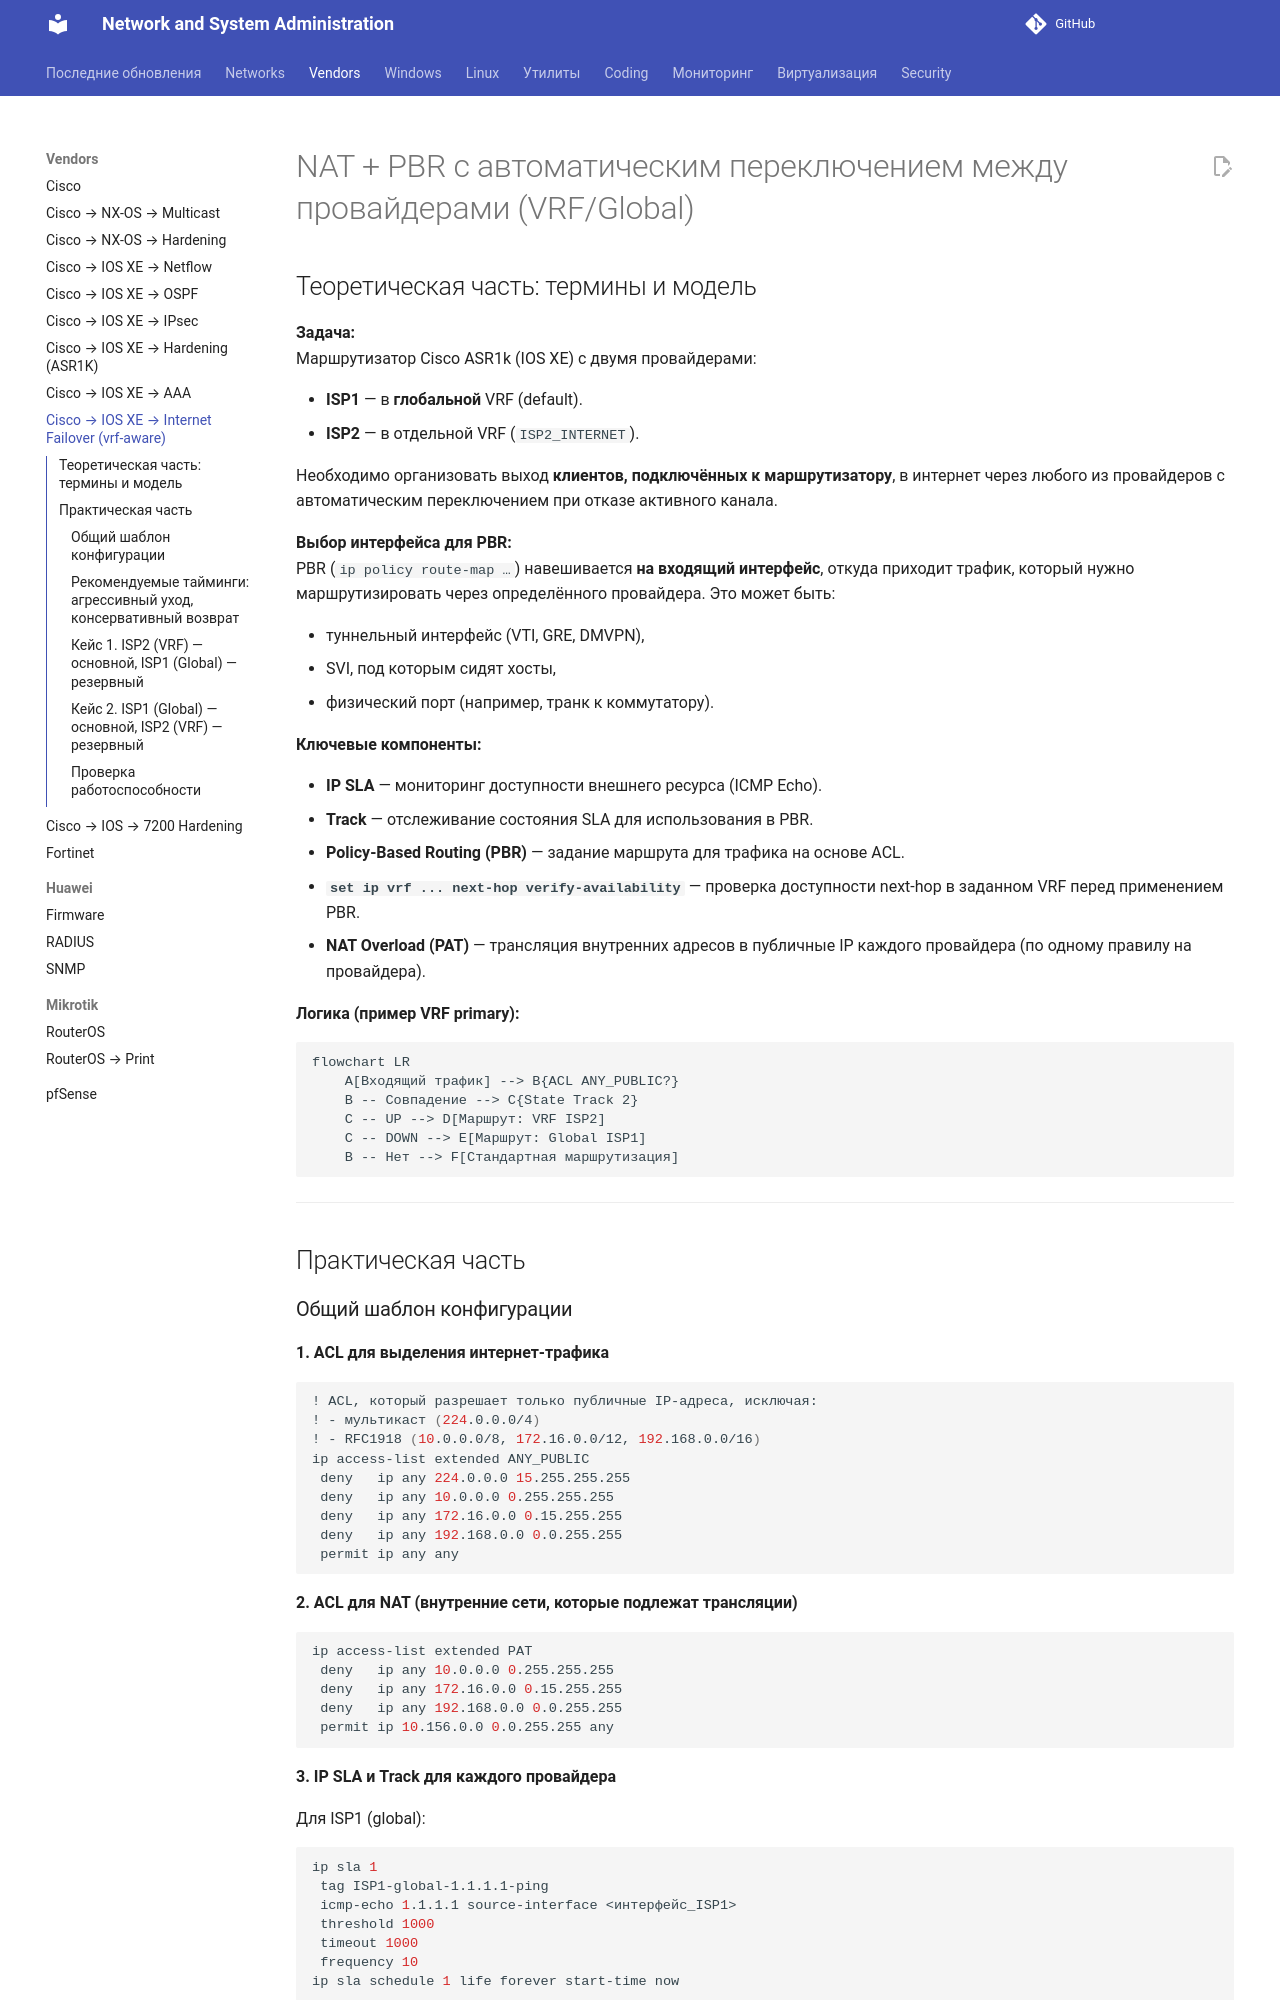

repository: CherMet90/kb-mkdocs · page: Networks/Vendors/cisco/IOS-XE/nat_vrf_pbr/index.html · generator: mkdocs

---
title: NAT + PBR с failover между двумя провайдерами (VRF и Global)
date: 2026-05-05
---

# NAT + PBR с автоматическим переключением между провайдерами (VRF/Global)

## Теоретическая часть: термины и модель

**Задача:**  
Маршрутизатор Cisco ASR1k (IOS XE) с двумя провайдерами:

- **ISP1** — в **глобальной** VRF (default).
- **ISP2** — в отдельной VRF (`ISP2_INTERNET`).

Необходимо организовать выход **клиентов, подключённых к маршрутизатору**, в интернет через любого из провайдеров с автоматическим переключением при отказе активного канала.

**Выбор интерфейса для PBR:**  
PBR (`ip policy route-map …`) навешивается **на входящий интерфейс**, откуда приходит трафик, который нужно маршрутизировать через определённого провайдера. Это может быть:

- туннельный интерфейс (VTI, GRE, DMVPN),
- SVI, под которым сидят хосты,
- физический порт (например, транк к коммутатору).

<!-- more -->
**Ключевые компоненты:**

- **IP SLA** — мониторинг доступности внешнего ресурса (ICMP Echo).
- **Track** — отслеживание состояния SLA для использования в PBR.
- **Policy-Based Routing (PBR)** — задание маршрута для трафика на основе ACL.
- **`set ip vrf ... next-hop verify-availability`** — проверка доступности next-hop в заданном VRF перед применением PBR.
- **NAT Overload (PAT)** — трансляция внутренних адресов в публичные IP каждого провайдера (по одному правилу на провайдера).

**Логика (пример VRF primary):**


```mermaid
flowchart LR
    A[Входящий трафик] --> B{ACL ANY_PUBLIC?}
    B -- Совпадение --> C{State Track 2}
    C -- UP --> D[Маршрут: VRF ISP2]
    C -- DOWN --> E[Маршрут: Global ISP1]
    B -- Нет --> F[Стандартная маршрутизация]
```

---

## Практическая часть
